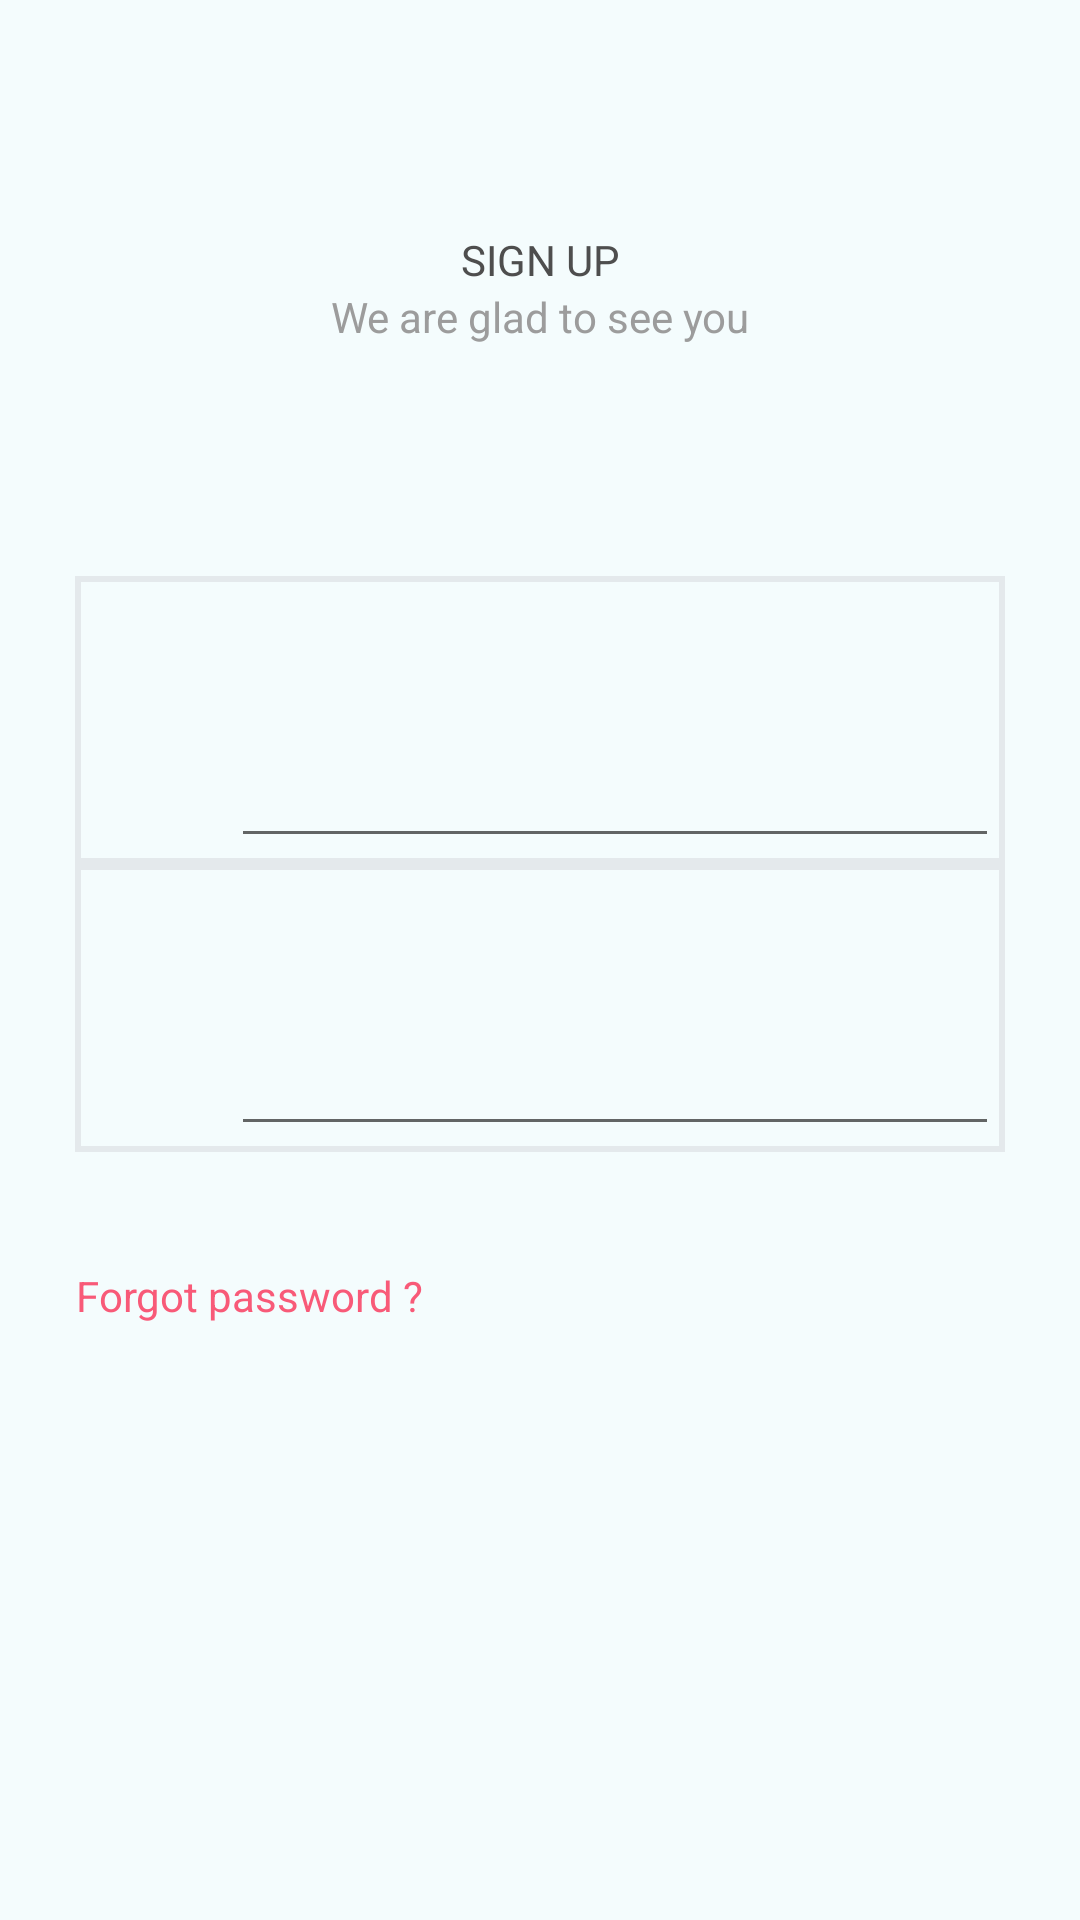

Write the Android layout XML for this screen, with the resource values it uses.
<!-- AndroidManifest.xml: fallback theme Theme.MaterialComponents.DayNight.NoActionBar -->
<!-- res/layout/fragment_user_login_layout.xml -->
<?xml version="1.0" encoding="utf-8"?>
<RelativeLayout xmlns:android="http://schemas.android.com/apk/res/android"
    style="@style/Fragment.UserLogin"
    android:layout_width="match_parent"
    android:layout_height="match_parent">

    <LinearLayout
        android:layout_width="match_parent"
        android:layout_height="match_parent"
        android:orientation="vertical">

        <LinearLayout
            android:layout_width="match_parent"
            android:layout_height="0dp"
            android:layout_weight="30"
            android:orientation="vertical">

            <RelativeLayout
                android:layout_width="match_parent"
                android:layout_height="0dp"
                android:layout_weight="1">

                <TextView
                    android:id="@+id/fragment_login_sign_up_text"
                    android:layout_width="match_parent"
                    android:layout_height="wrap_content"
                    android:text="@string/str_activity_userlogin_sign_up"
                    android:textColor="#4e4e4e"
                    android:layout_alignParentBottom="true"
                    android:gravity="center" />

            </RelativeLayout>

            <RelativeLayout
                android:layout_width="match_parent"
                android:layout_height="0dp"
                android:layout_weight="1">

                <TextView
                    android:id="@+id/fragment_login_glad_see_you_text"
                    android:layout_width="match_parent"
                    android:layout_height="wrap_content"
                    android:textColor="#9c9c9c"
                    android:text="@string/str_activity_userlogin_glad_see_you"
                    android:layout_alignParentTop="true"
                    android:gravity="center" />

            </RelativeLayout>


        </LinearLayout>

        <LinearLayout
            android:id="@+id/fragment_login_data_layout"
            android:layout_width="match_parent"
            android:layout_height="0dp"
            android:layout_weight="45"
            android:paddingLeft="25dp"
            android:paddingRight="25dp"
            android:orientation="vertical">

            <include
                android:id="@+id/fragment_login_user_layout"
                android:layout_width="match_parent"
                android:layout_height="0dp"
                android:layout_weight="1"
                layout="@layout/widget_clientinput_layout"/>

            <include
                android:id="@+id/fragment_login_password_layout"
                android:layout_width="match_parent"
                android:layout_height="0dp"
                android:layout_weight="1"
                layout="@layout/widget_clientinput_layout"/>

            <RelativeLayout
                android:id="@+id/fragment_login_forgot_text_layout"
                android:layout_width="match_parent"
                android:layout_height="0dp"
                android:layout_weight="1">

                    <TextView
                        android:id="@+id/fragment_login_forgot_text"
                        android:layout_width="wrap_content"
                        android:layout_height="match_parent"
                        android:layout_alignParentLeft="true"
                        android:layout_alignParentStart="true"
                        android:gravity="end|center_vertical"
                        android:text="@string/str_fragment_user_login_forgot_text"
                        android:textColor="@color/clr_fragment_user_login_forgot_text"
                        android:clickable="false"/>

                </RelativeLayout>

        </LinearLayout>

        <RelativeLayout
            android:layout_width="match_parent"
            android:layout_height="0dp"
            android:layout_weight="25" />

    </LinearLayout>

    <include
        android:id="@+id/fragment_login_fade_layout"
        android:layout_width="match_parent"
        android:layout_height="match_parent"
        android:layout_alignParentTop="true"
        android:visibility="invisible"
        layout="@layout/widget_fade_layout"/>

</RelativeLayout>
<!-- res/layout/widget_clientinput_layout.xml (included above) -->
<?xml version="1.0" encoding="utf-8"?>
<FrameLayout
    android:layout_width="match_parent"
    android:layout_height="120dp"
    android:background="@null"
    xmlns:android="http://schemas.android.com/apk/res/android">

    <RelativeLayout
        android:id="@+id/widget_clientinput_layout"
        android:layout_width="match_parent"
        android:layout_height="match_parent"
        android:layout_gravity="center_vertical"
        android:background="@color/clr_widget_clientinput_layout_text_border"
        android:padding="2dp">

        <RelativeLayout
            android:layout_width="match_parent"
            android:layout_height="match_parent"
            android:background="@color/clr_widget_clientinput_layout_text">

            <ImageView
                android:id="@+id/widget_clientinput_image"
                android:layout_width="30dp"
                android:layout_height="30dp"
                android:layout_alignParentLeft="true"
                android:layout_alignParentStart="true"
                android:layout_centerVertical="true"
                android:layout_marginLeft="10dp"
                android:layout_marginStart="10dp"
                android:contentDescription="@string/str_widget_clientinput_image_description" />

            <EditText
                android:id="@+id/widget_clientinput_text"
                android:layout_width="fill_parent"
                android:layout_height="match_parent"
                android:layout_alignParentEnd="true"
                android:layout_alignParentRight="true"
                android:layout_marginLeft="10dp"
                android:layout_marginStart="10dp"
                android:layout_toEndOf="@+id/widget_clientinput_image"
                android:layout_toRightOf="@+id/widget_clientinput_image"
                android:gravity="start|center_vertical"
                android:textColor="@color/clr_widget_clientinput_text"
                android:textColorHint="@color/clr_widget_clientinput_text_hint" />

        </RelativeLayout>

    </RelativeLayout>

</FrameLayout>
<!-- res/layout/widget_fade_layout.xml (included above) -->
<?xml version="1.0" encoding="utf-8"?>
<RelativeLayout
    android:layout_width="match_parent"
    android:layout_height="match_parent"
    android:background="@color/clr_widget_fade_color"
    xmlns:android="http://schemas.android.com/apk/res/android">

    <ProgressBar
        android:layout_width="wrap_content"
        android:layout_height="wrap_content"
        android:layout_centerInParent="true"/>

</RelativeLayout>
<!-- resources referenced by this layout -->
<resources>
  <color name="clr_fragment_user_login_forgot_text">#f85a78</color>
  <color name="clr_widget_clientinput_layout_text">#f4fcfd</color>
  <color name="clr_widget_clientinput_layout_text_border">#e4e9ec</color>
  <color name="clr_widget_clientinput_text">#000000</color>
  <color name="clr_widget_clientinput_text_hint">#b9bcc1</color>
  <color name="clr_widget_fade_color">#859b9a9a</color>
  <string name="str_activity_userlogin_glad_see_you">We are glad to see you</string>
  <string name="str_activity_userlogin_sign_up">SIGN UP</string>
  <string name="str_fragment_user_login_forgot_text">Forgot password ?</string>
  <string name="str_widget_clientinput_image_description">Image</string>
  <style name="Fragment.UserLogin" parent="Fragment.Content">
          <item name="android:background">@color/clr_fragment_user_login_background</item>
      </style>
  <style name="Fragment.Content" parent="android:TextAppearance.Holo">
          <item name="android:layout_width">match_parent</item>
          <item name="android:layout_height">match_parent</item>
      </style>
  <color name="clr_fragment_user_login_background">#f4fcfd</color>
</resources>
